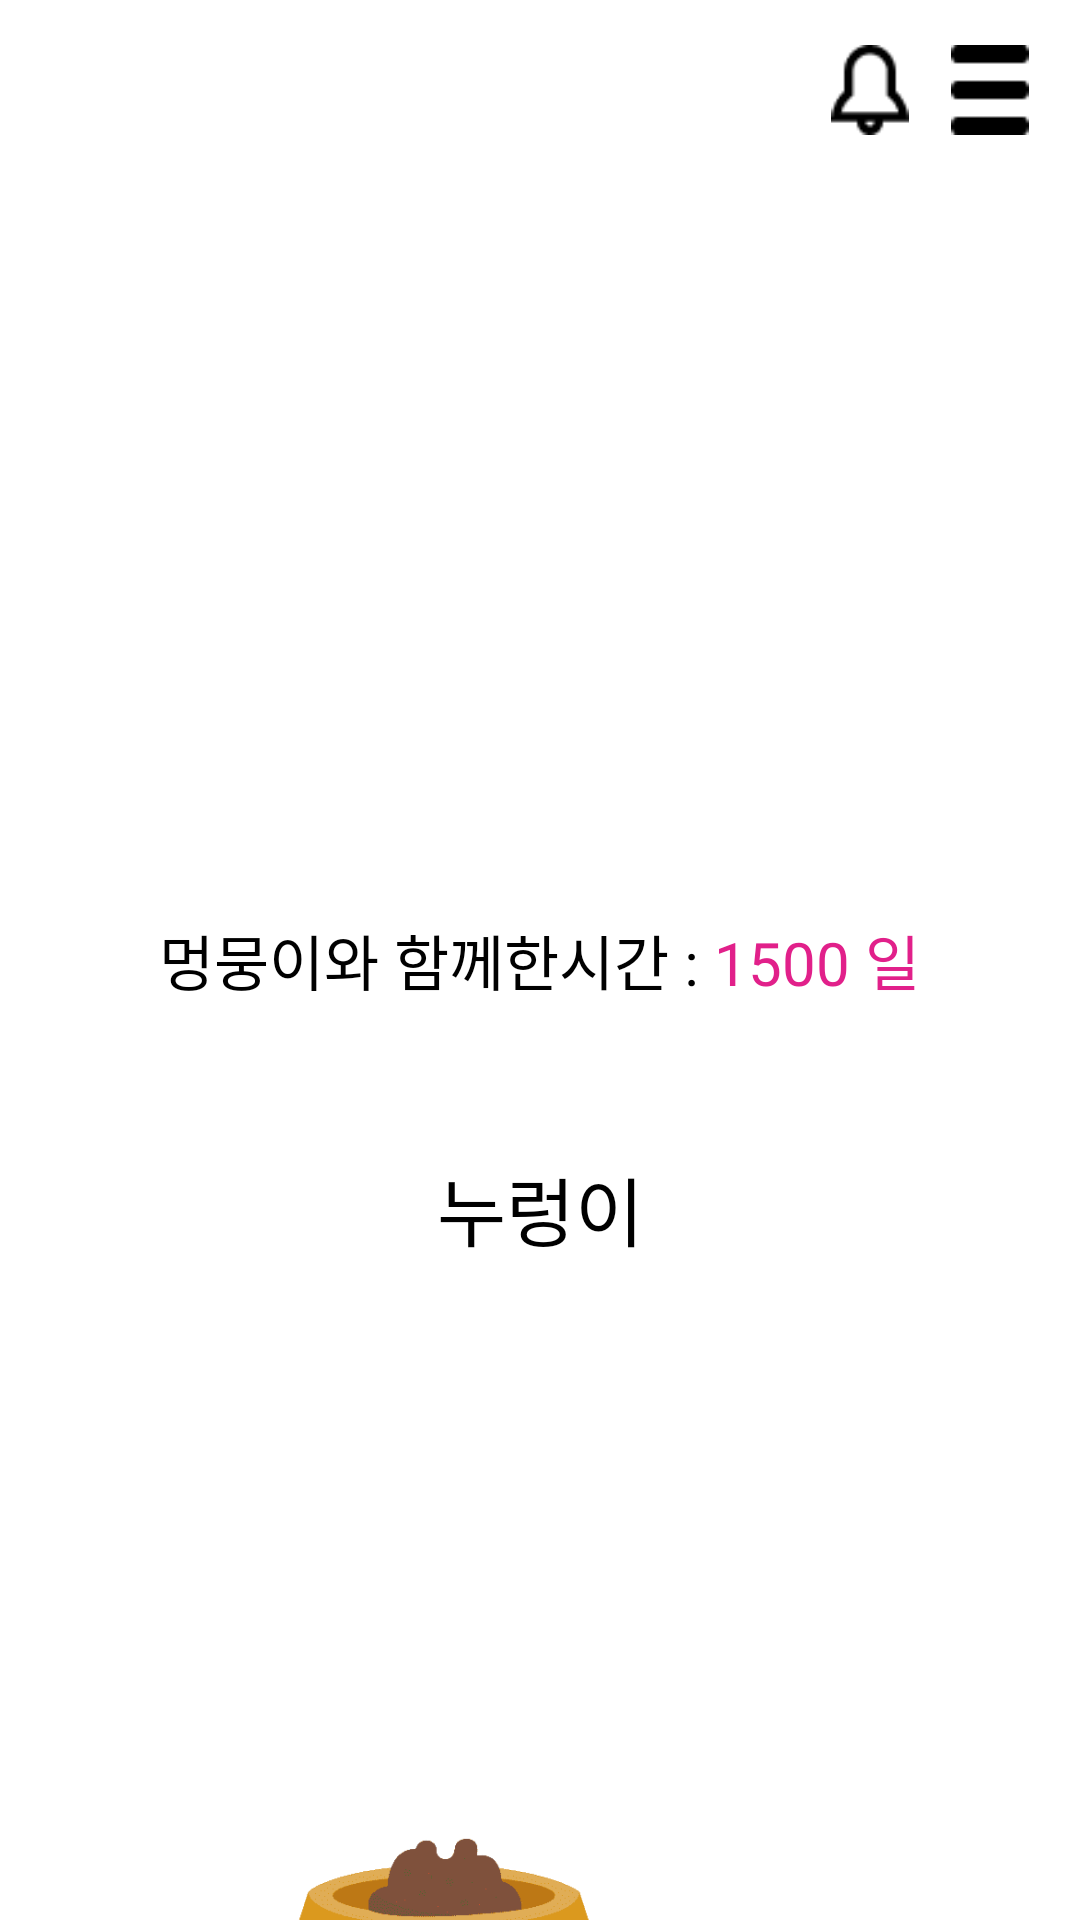

Android layout source for this screen:
<!-- AndroidManifest.xml: application theme Theme.PetStory -->
<!-- res/layout/fragment_home.xml -->
<?xml version="1.0" encoding="utf-8"?>
<LinearLayout xmlns:android="http://schemas.android.com/apk/res/android"
    xmlns:tools="http://schemas.android.com/tools"
    android:layout_width="match_parent"
    android:layout_height="match_parent"
    tools:context=".home.homeFragment"
    android:orientation="vertical"
    android:background="@drawable/home2">

    <LinearLayout
        android:layout_weight="1"
        android:padding="10dp"
        android:gravity="right"
        android:layout_width="match_parent"
        android:layout_height="0dp">

        <ImageView
            android:layout_margin="5dp"
            android:layout_width="30dp"
            android:layout_height="30dp"
            android:src="@drawable/bell"/>

        <ImageView
            android:layout_margin="5dp"
            android:layout_width="30dp"
            android:layout_height="30dp"
            android:src="@drawable/menu"/>
    </LinearLayout>

    
    <LinearLayout
        android:layout_gravity="center"
        android:gravity="bottom"
        android:layout_width="wrap_content"
        android:layout_height="wrap_content"
        android:orientation="horizontal">
        <TextView
            android:textColor="#000"
            android:textSize="20dp"
            android:layout_width="match_parent"
            android:layout_height="wrap_content"
            android:text="멍뭉이와 함께한시간 :"/>

        <TextView
            android:textColor="#E1208A"
            android:textSize="20dp"
            android:layout_width="match_parent"
            android:layout_height="wrap_content"
            android:text=" 1500 일"/>

    </LinearLayout>

    
    <LinearLayout
        android:layout_weight="1"
        android:gravity="center|top"
        android:layout_width="match_parent"
        android:layout_height="0dp"
        android:orientation="vertical">
        <TextView
            android:textColor="#000"
            android:layout_marginTop="50dp"
            android:gravity="center"
            android:textSize="25dp"
            android:layout_width="match_parent"
            android:layout_height="wrap_content"
            android:text="누렁이"/>

        <ImageView
            android:scaleType="fitXY"
            android:layout_marginTop="0dp"
            android:layout_gravity="center"
            android:layout_width="200dp"
            android:layout_height="200dp"
            android:src="@drawable/dog1"/>

        <ImageView
            android:layout_marginRight="30dp"
            android:layout_marginTop="-30dp"
            android:layout_gravity="center"
            android:layout_width="120dp"
            android:layout_height="100dp"
            android:src="@drawable/rice"/>

    </LinearLayout>

</LinearLayout>
<!-- resources referenced by this layout -->
<resources>
  <!-- drawable bell: png bitmap (drawable, 466 bytes) -->
  <!-- drawable menu: png bitmap (drawable, 213 bytes) -->
  <!-- drawable rice: png bitmap (drawable, 10394 bytes) -->
  <style name="Theme.PetStory" parent="Theme.MaterialComponents.DayNight.DarkActionBar">
          
          <item name="colorPrimary">@color/purple_500</item>
          <item name="colorPrimaryVariant">@color/purple_700</item>
          <item name="colorOnPrimary">@color/white</item>
          
          <item name="colorSecondary">@color/teal_200</item>
          <item name="colorSecondaryVariant">@color/teal_700</item>
          <item name="colorOnSecondary">@color/black</item>
          
          <item name="android:statusBarColor">?attr/colorPrimaryVariant</item>
          
      </style>
  <!-- not gathered from this repository: default colours our renderer supplied (Android Studio template values) -->
  <color name="purple_500">#FF6200EE</color>
  <color name="purple_700">#FF3700B3</color>
  <color name="teal_200">#FF03DAC5</color>
  <color name="teal_700">#FF018786</color>
  <color name="black">#FF000000</color>
  <color name="white">#FFFFFFFF</color>
</resources>
